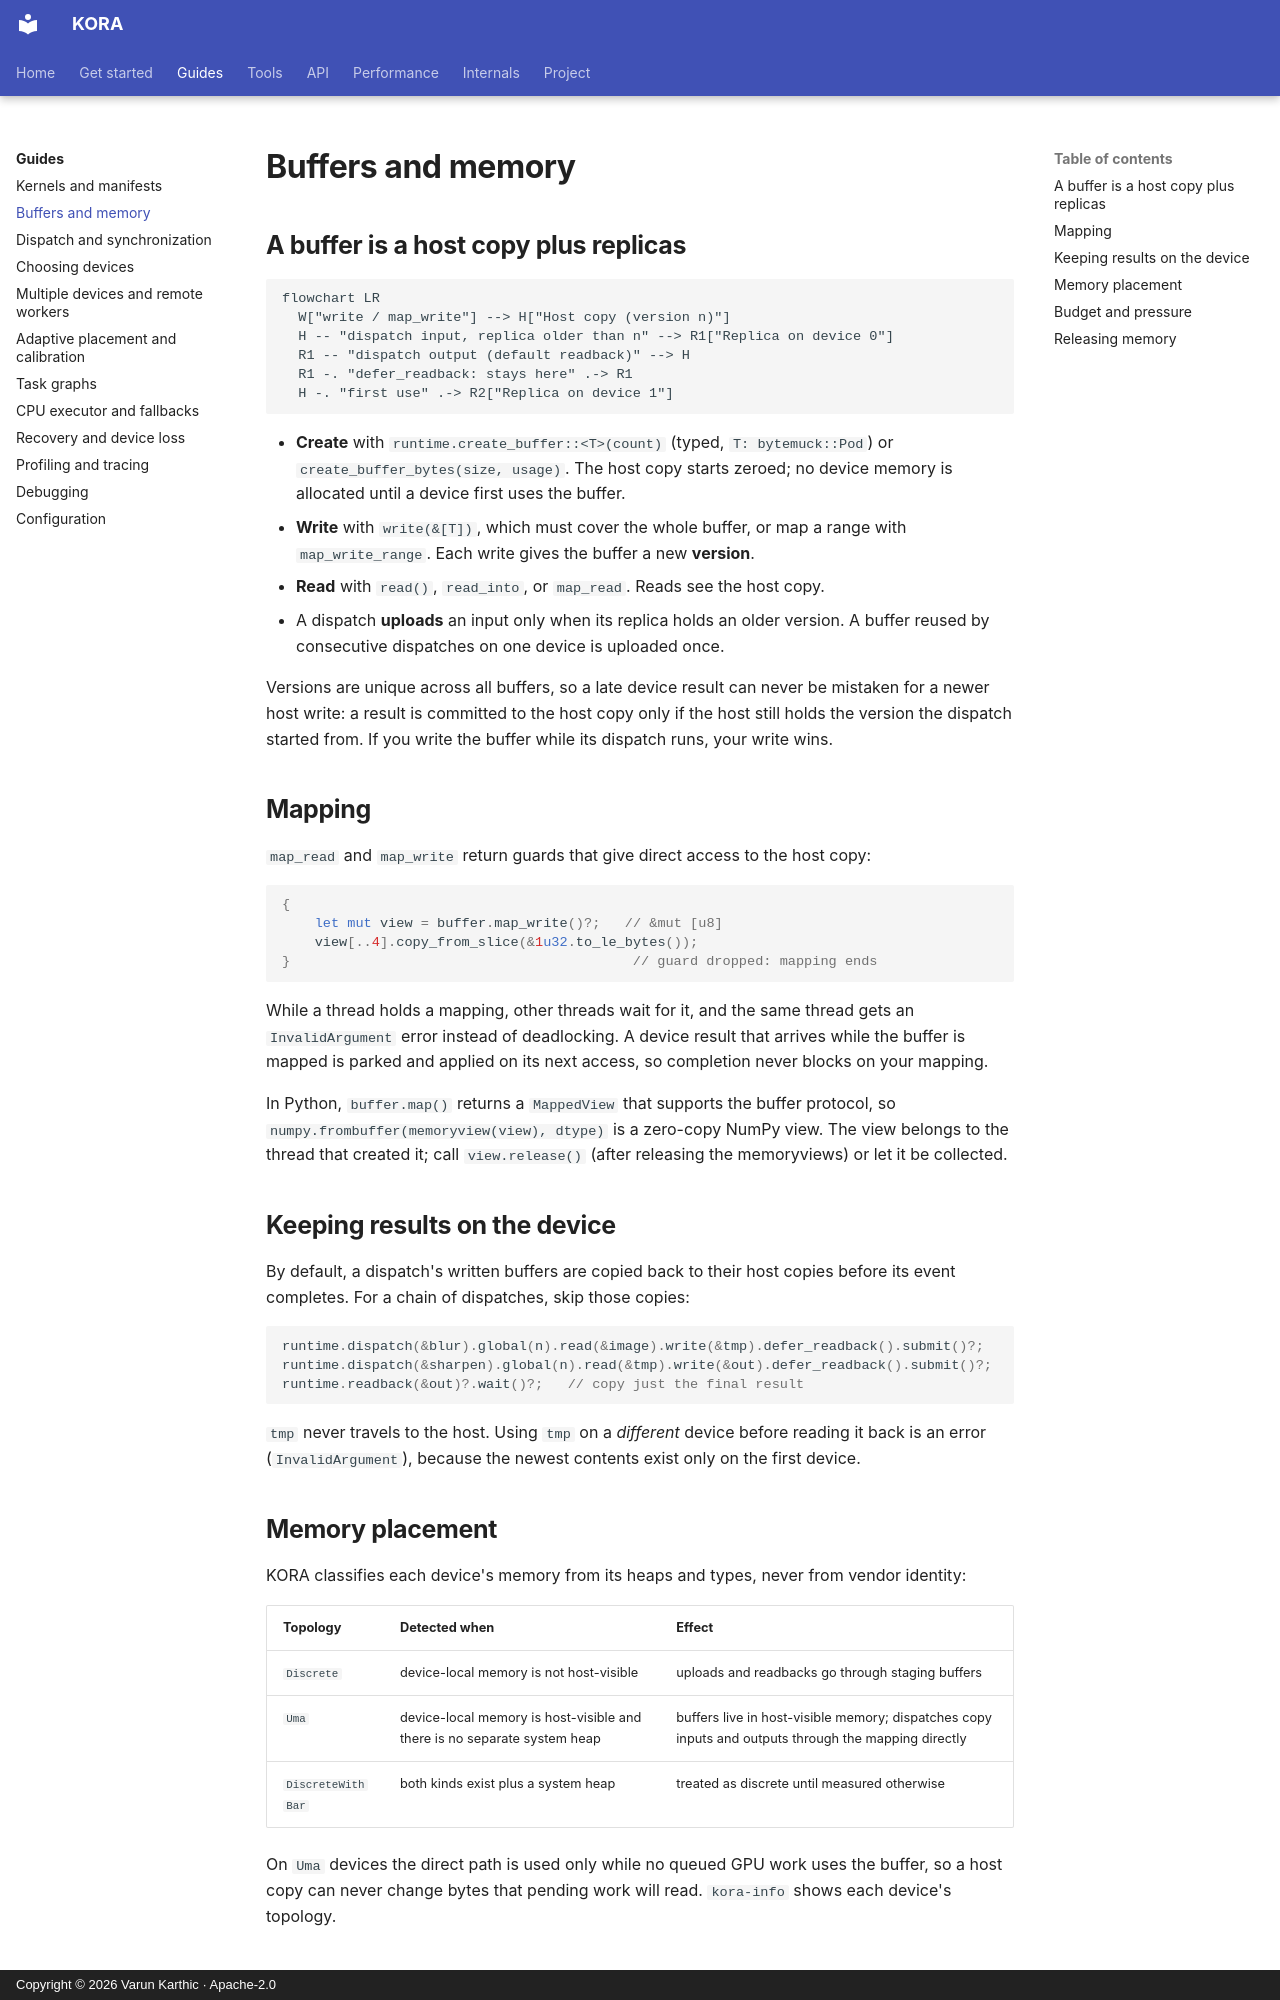

repository: varunkarthic/kora · page: guides/memory/index.html · generator: mkdocs · copyright: Copyright © 2026 Varun Karthic · Apache-2.0

# Buffers and memory

## A buffer is a host copy plus replicas

```mermaid
flowchart LR
  W["write / map_write"] --> H["Host copy (version n)"]
  H -- "dispatch input, replica older than n" --> R1["Replica on device 0"]
  R1 -- "dispatch output (default readback)" --> H
  R1 -. "defer_readback: stays here" .-> R1
  H -. "first use" .-> R2["Replica on device 1"]
```

- **Create** with `runtime.create_buffer::<T>(count)` (typed, `T: bytemuck::Pod`) or
  `create_buffer_bytes(size, usage)`. The host copy starts zeroed; no device memory is allocated
  until a device first uses the buffer.
- **Write** with `write(&[T])`, which must cover the whole buffer, or map a range with
  `map_write_range`. Each write gives the buffer a new **version**.
- **Read** with `read()`, `read_into`, or `map_read`. Reads see the host copy.
- A dispatch **uploads** an input only when its replica holds an older version. A buffer reused by
  consecutive dispatches on one device is uploaded once.

Versions are unique across all buffers, so a late device result can never be mistaken for a newer
host write: a result is committed to the host copy only if the host still holds the version the
dispatch started from. If you write the buffer while its dispatch runs, your write wins.

## Mapping

`map_read` and `map_write` return guards that give direct access to the host copy:

```rust
{
    let mut view = buffer.map_write()?;   // &mut [u8]
    view[..4].copy_from_slice(&1u32.to_le_bytes());
}                                          // guard dropped: mapping ends
```

While a thread holds a mapping, other threads wait for it, and the same thread gets an
`InvalidArgument` error instead of deadlocking. A device result that arrives while the buffer is
mapped is parked and applied on its next access, so completion never blocks on your mapping.

In Python, `buffer.map()` returns a `MappedView` that supports the buffer protocol, so
`numpy.frombuffer(memoryview(view), dtype)` is a zero-copy NumPy view. The view belongs to the thread
that created it; call `view.release()` (after releasing the memoryviews) or let it be collected.

## Keeping results on the device

By default, a dispatch's written buffers are copied back to their host copies before its event
completes. For a chain of dispatches, skip those copies:

```rust
runtime.dispatch(&blur).global(n).read(&image).write(&tmp).defer_readback().submit()?;
runtime.dispatch(&sharpen).global(n).read(&tmp).write(&out).defer_readback().submit()?;
runtime.readback(&out)?.wait()?;   // copy just the final result
```

`tmp` never travels to the host. Using `tmp` on a *different* device before reading it back is an
error (`InvalidArgument`), because the newest contents exist only on the first device.
